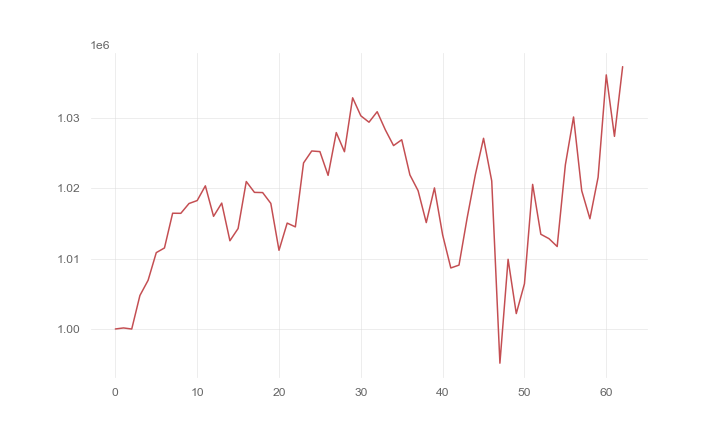

Values plotted in this chart, from the file beside it:
, 0
0, 1000000
1, 1000148
2, 999992
3, 1004763
4, 1006926
5, 1010863
6, 1011526
7, 1016470
8, 1016455
9, 1017850
10, 1018272
11, 1020368
12, 1016027
13, 1017911
14, 1012552
15, 1014293
16, 1020979
17, 1019434
18, 1019409
19, 1017867
20, 1011195
21, 1015066
22, 1014527
23, 1023623
24, 1025326
25, 1025236
26, 1021855
27, 1027945
28, 1025222
29, 1032892
30, 1030331
31, 1029419
32, 1030913
33, 1028324
34, 1026092
35, 1026922
36, 1021921
37, 1019677
38, 1015137
39, 1020072
40, 1013387
41, 1008681
42, 1009087
43, 1015828
44, 1021963
45, 1027130
46, 1021059
47, 995134
48, 1009913
49, 1002191
50, 1006431
51, 1020572
52, 1013478
53, 1012849
54, 1011733
55, 1023355
56, 1030162
57, 1019669
58, 1015685
59, 1021588
... 3 more rows
